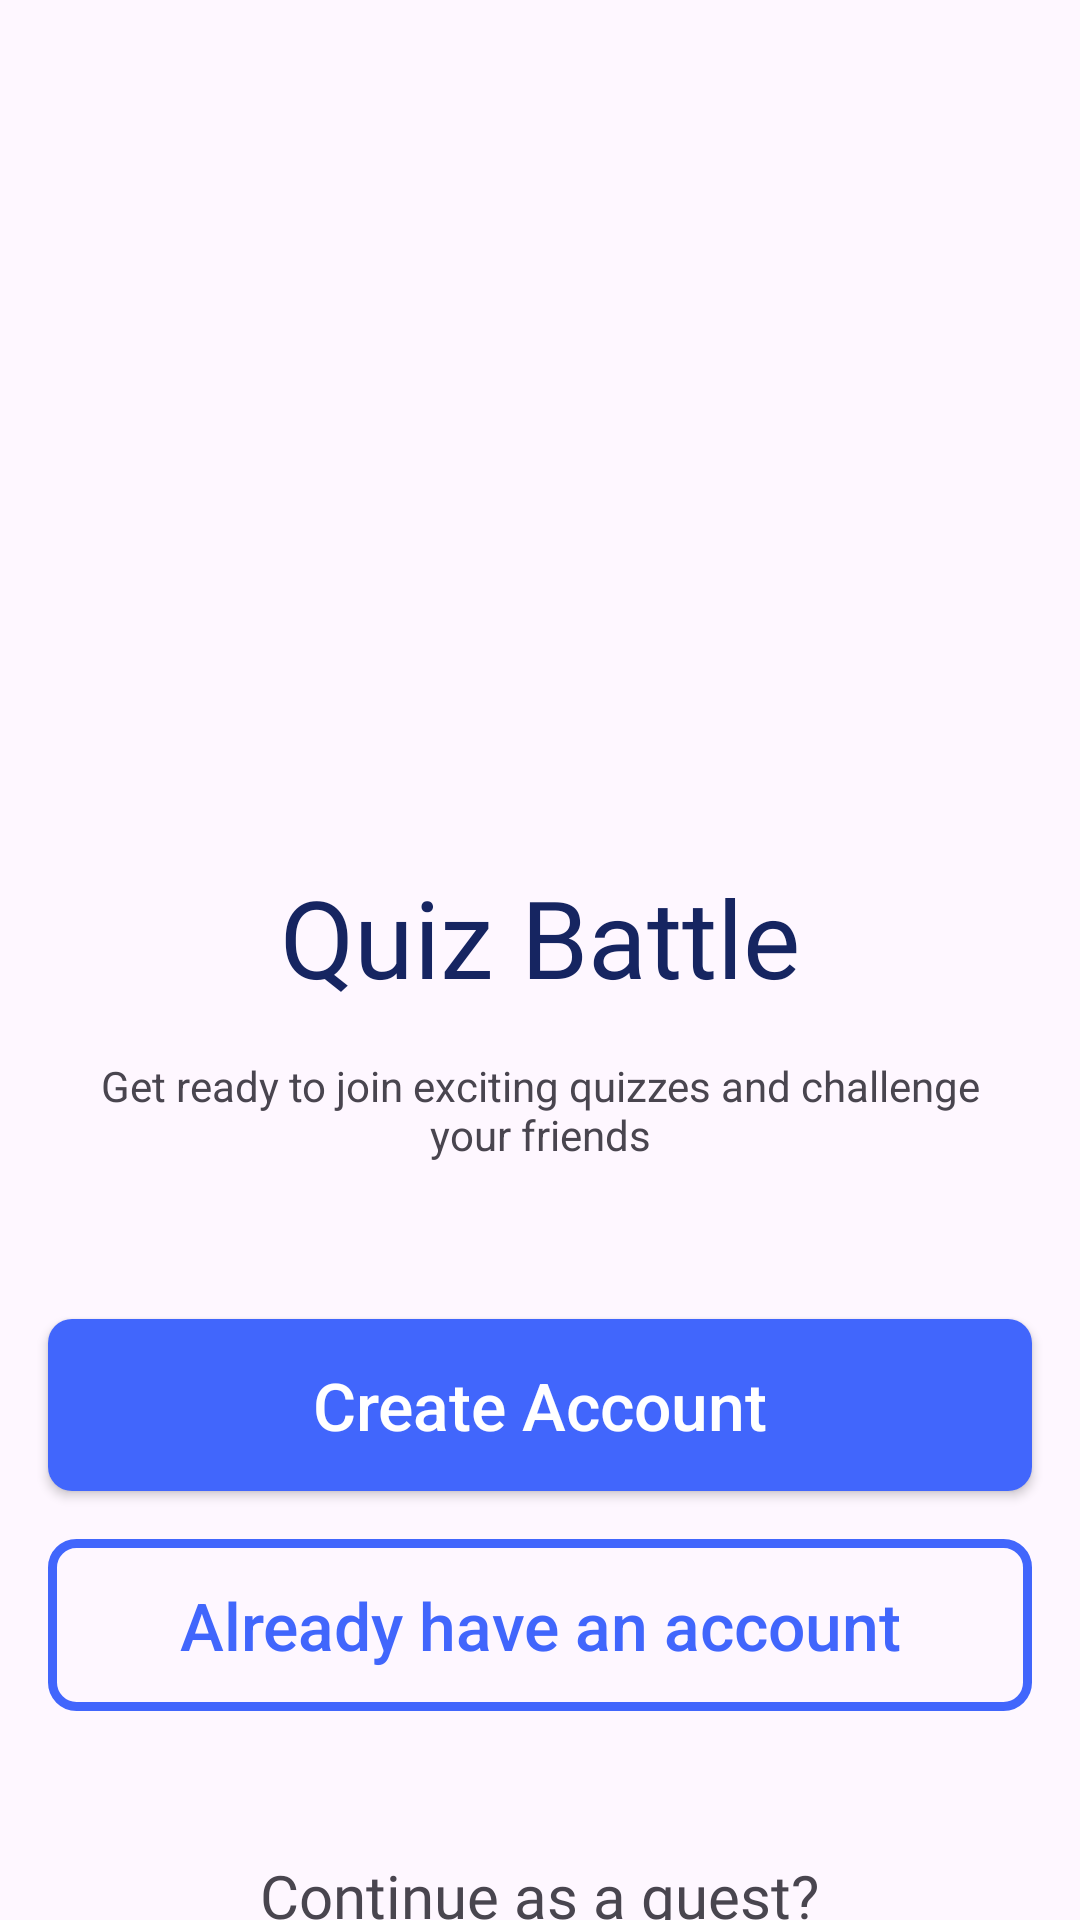

Reconstruct the res/layout file that produces this screen, plus the resources it refers to.
<!-- AndroidManifest.xml: application theme Theme.QuizBattleApp -->
<!-- res/layout/fragment_login.xml -->
<?xml version="1.0" encoding="utf-8"?>
<androidx.constraintlayout.widget.ConstraintLayout xmlns:android="http://schemas.android.com/apk/res/android"
    xmlns:app="http://schemas.android.com/apk/res-auto"
    xmlns:tools="http://schemas.android.com/tools"
    android:layout_width="match_parent"
    android:layout_height="match_parent">

    <TextView
        android:id="@+id/textView3"
        android:layout_width="wrap_content"
        android:layout_height="wrap_content"
        android:layout_marginTop="288dp"
        android:text="Quiz Battle"
        android:textSize="36sp"
        android:textColor="#162561"
        android:fontFamily="@font/roboto_medium"
        app:layout_constraintEnd_toEndOf="parent"
        app:layout_constraintStart_toStartOf="parent"
        app:layout_constraintTop_toTopOf="parent" />

    <TextView
        android:id="@+id/textView4"
        android:layout_width="0dp"
        android:layout_height="wrap_content"
        android:layout_marginTop="16dp"
        android:layout_marginStart="32dp"
        android:textAlignment="center"
        android:layout_marginEnd="32dp"
        android:text="Get ready to join exciting quizzes and challenge your friends"
        app:layout_constraintEnd_toEndOf="parent"
        app:layout_constraintStart_toStartOf="parent"
        app:layout_constraintTop_toBottomOf="@+id/textView3" />

    <androidx.appcompat.widget.AppCompatButton
        android:id="@+id/signUpBtn"
        android:layout_width="match_parent"
        android:layout_height="wrap_content"
        android:layout_marginHorizontal="16dp"
        android:layout_marginTop="52dp"
        android:text="Create Account"
        android:textColor="@color/white"
        android:textAllCaps="false"
        android:background="@drawable/fill_button_bg"
        android:paddingVertical="14dp"
        android:textSize="22sp"
        app:layout_constraintEnd_toEndOf="parent"
        app:layout_constraintHorizontal_bias="0.498"
        app:layout_constraintStart_toStartOf="parent"
        app:layout_constraintTop_toBottomOf="@+id/textView4" />

    <androidx.appcompat.widget.AppCompatButton
        android:id="@+id/signInBtn"
        android:layout_width="match_parent"
        android:layout_height="wrap_content"
        android:layout_marginHorizontal="16dp"
        android:layout_marginTop="16dp"
        android:background="@drawable/outline_button_bg"
        android:paddingVertical="14dp"
        android:text="Already have an account"
        android:textAllCaps="false"
        android:textColor="#4166FC"
        android:textSize="22sp"
        app:layout_constraintEnd_toEndOf="parent"
        app:layout_constraintStart_toStartOf="parent"
        app:layout_constraintTop_toBottomOf="@+id/signUpBtn" />

    <TextView
        android:id="@+id/guestBtn"
        android:layout_width="wrap_content"
        android:layout_height="wrap_content"
        android:layout_marginTop="48dp"
        android:fontFamily="@font/roboto_medium"
        android:text="Continue as a guest?"
        android:textSize="20sp"
        app:layout_constraintEnd_toEndOf="@+id/signInBtn"
        app:layout_constraintHorizontal_bias="0.498"
        app:layout_constraintStart_toStartOf="@+id/signInBtn"
        app:layout_constraintTop_toBottomOf="@+id/signInBtn" />

</androidx.constraintlayout.widget.ConstraintLayout>
<!-- resources referenced by this layout -->
<resources>
  <color name="white">#FFFFFFFF</color>
  <!-- drawable fill_button_bg (drawable) -->
  <?xml version="1.0" encoding="utf-8"?>
  <shape android:shape="rectangle" xmlns:android="http://schemas.android.com/apk/res/android">
      <corners android:radius="8dp"/>
      <solid android:color="#4166FC"/>
  
  </shape>
  <!-- drawable outline_button_bg (drawable) -->
  <?xml version="1.0" encoding="utf-8"?>
  <shape android:shape="rectangle" xmlns:android="http://schemas.android.com/apk/res/android">
      <stroke android:color="#4166FC" android:width="3dp"/>
      <corners android:radius="8dp"/>
  
  </shape>
  <style name="Theme.QuizBattleApp" parent="Base.Theme.QuizBattleApp" />
  <style name="Base.Theme.QuizBattleApp" parent="Theme.Material3.DayNight.NoActionBar">
          
          
      </style>
</resources>
